Labelled photos from "dataset_organized", an image-classification folder in prajugopal2005/drycocograding. The possible labels are: grade A, grade B, grade C.

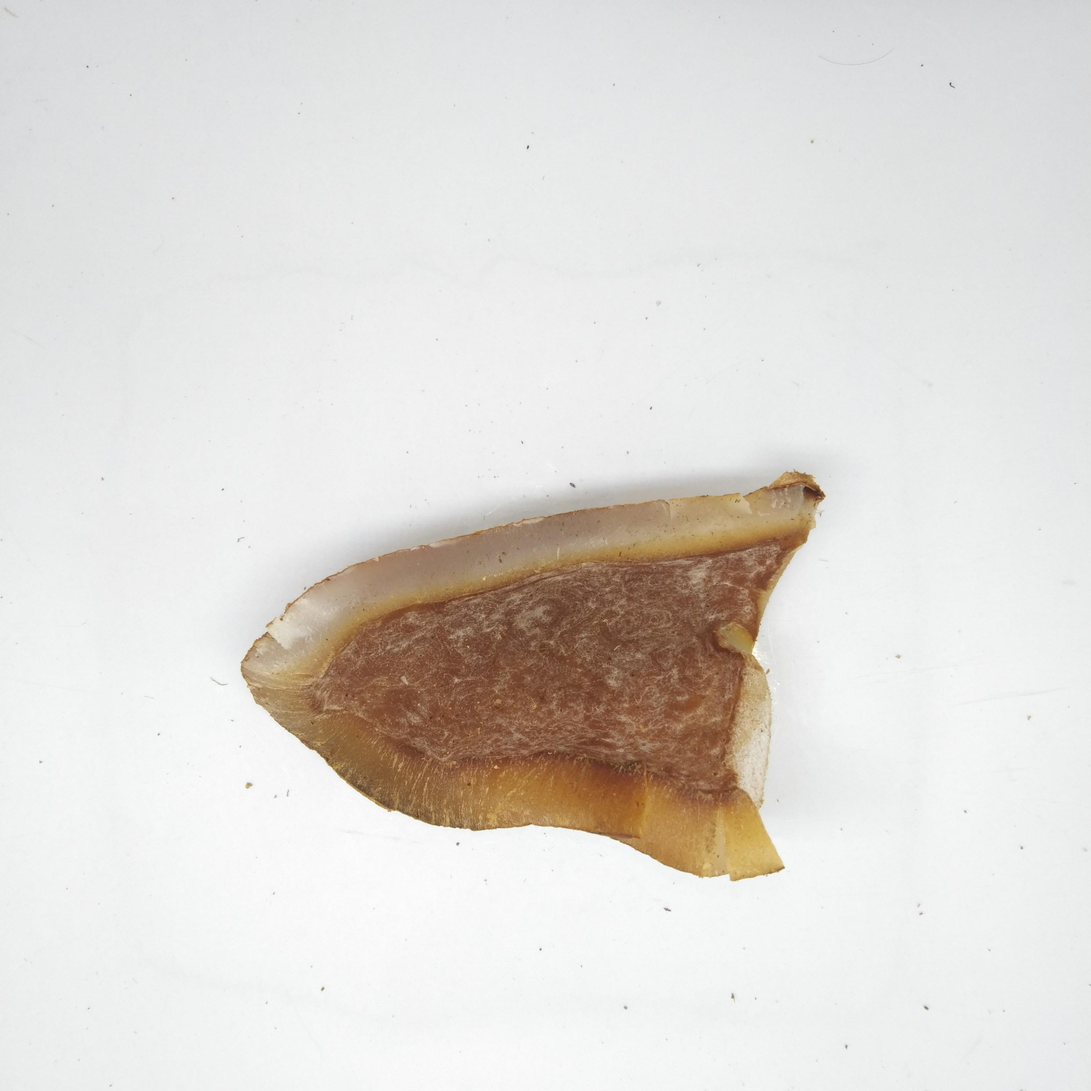
Label: grade B

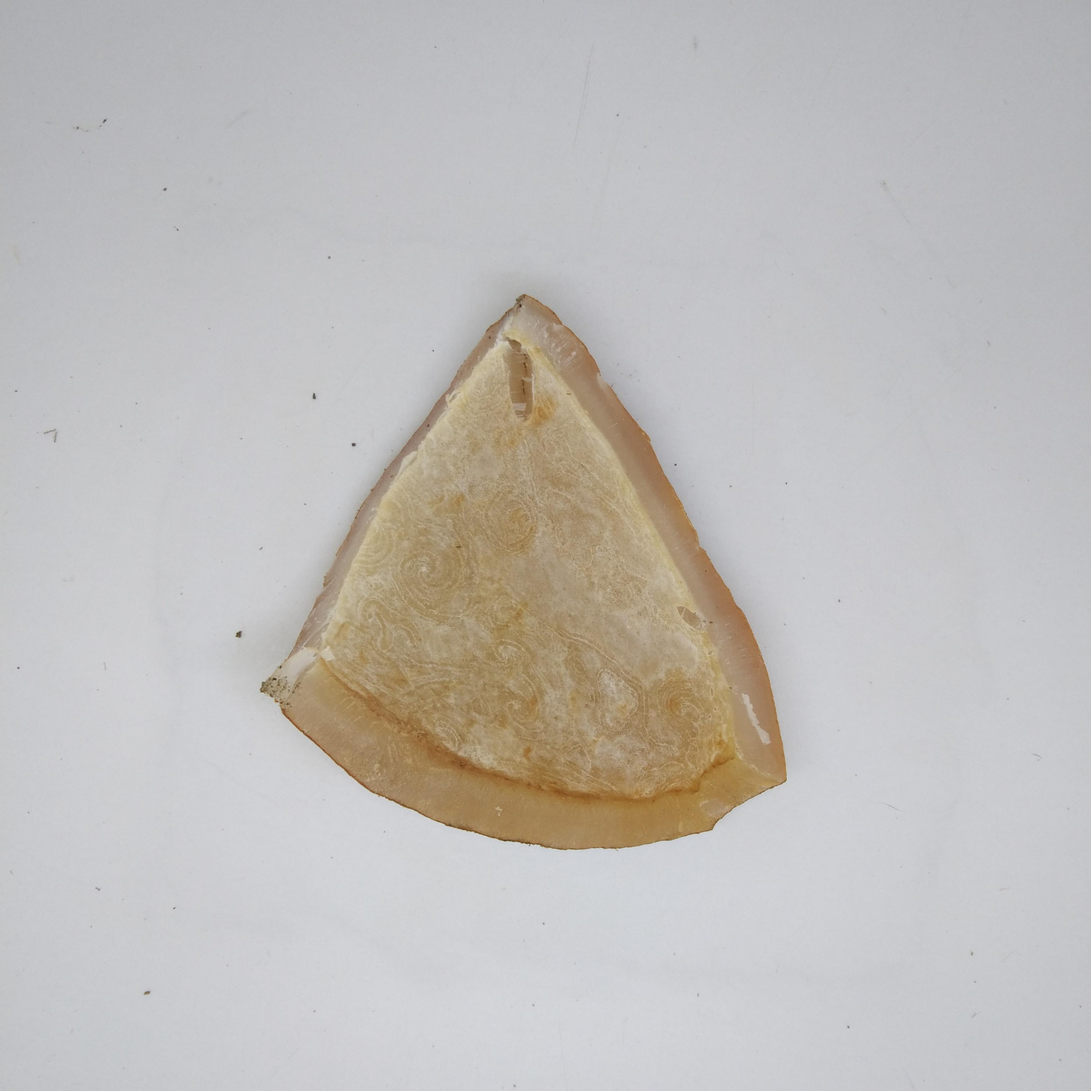
Label: grade A

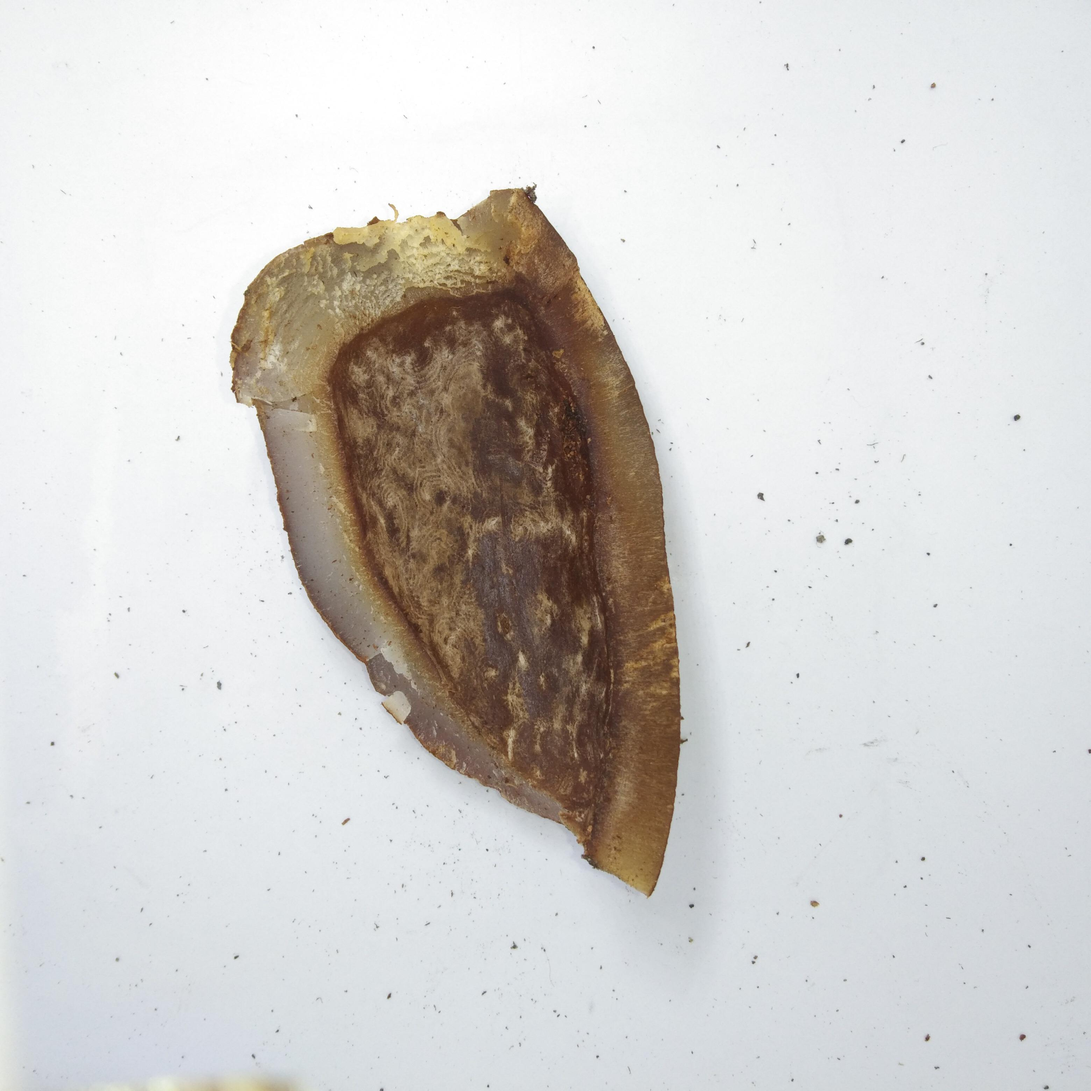
Label: grade C

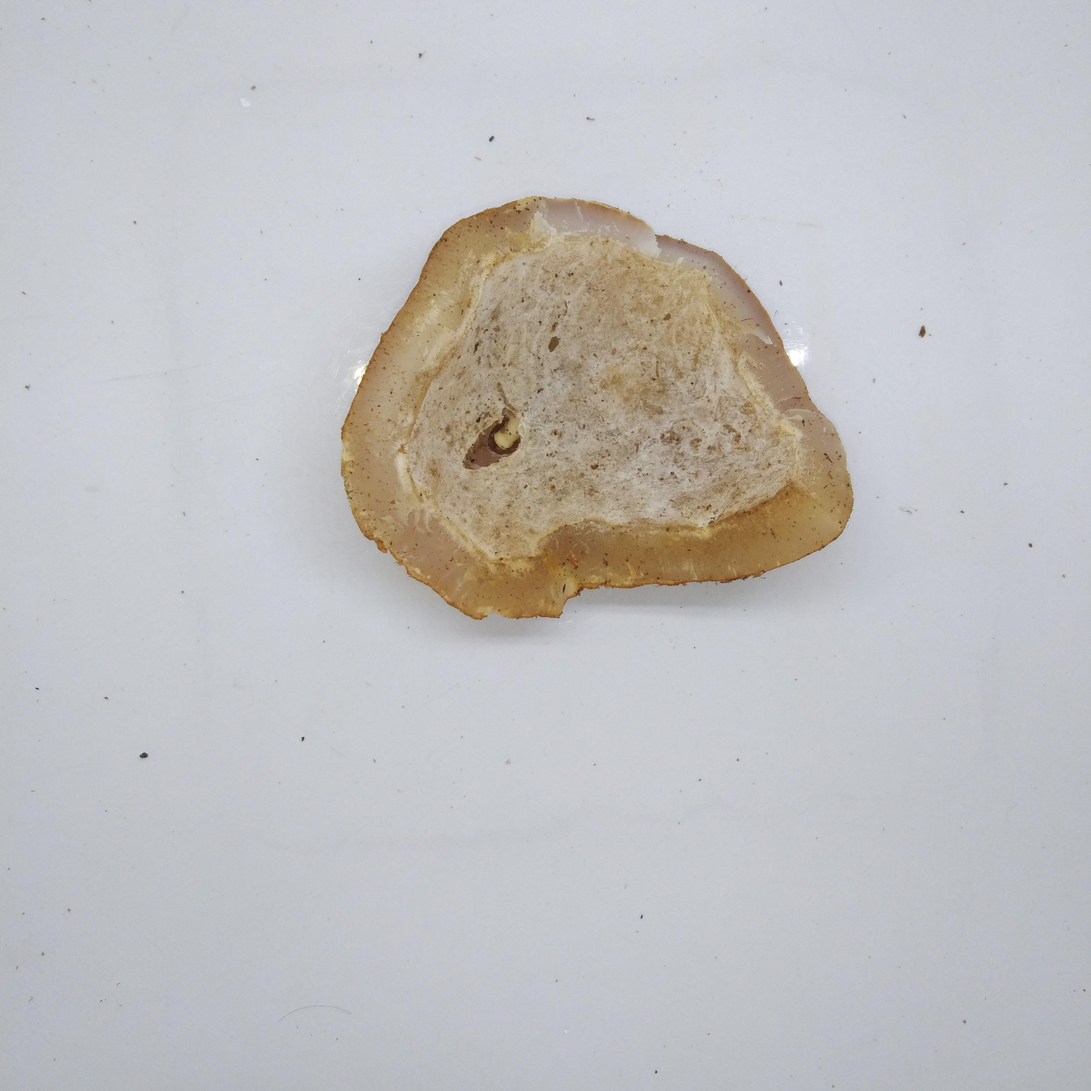
Label: grade B

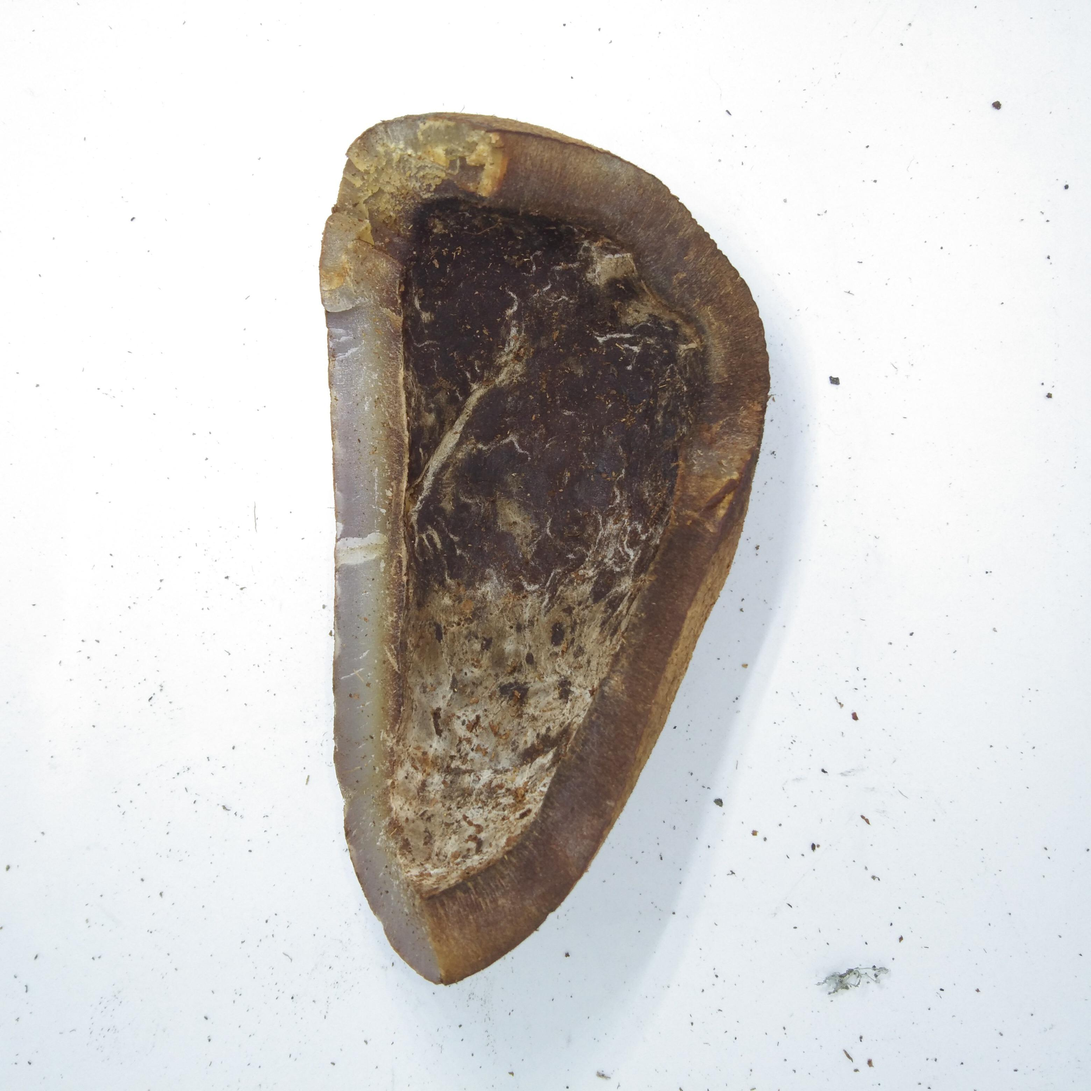
Label: grade C

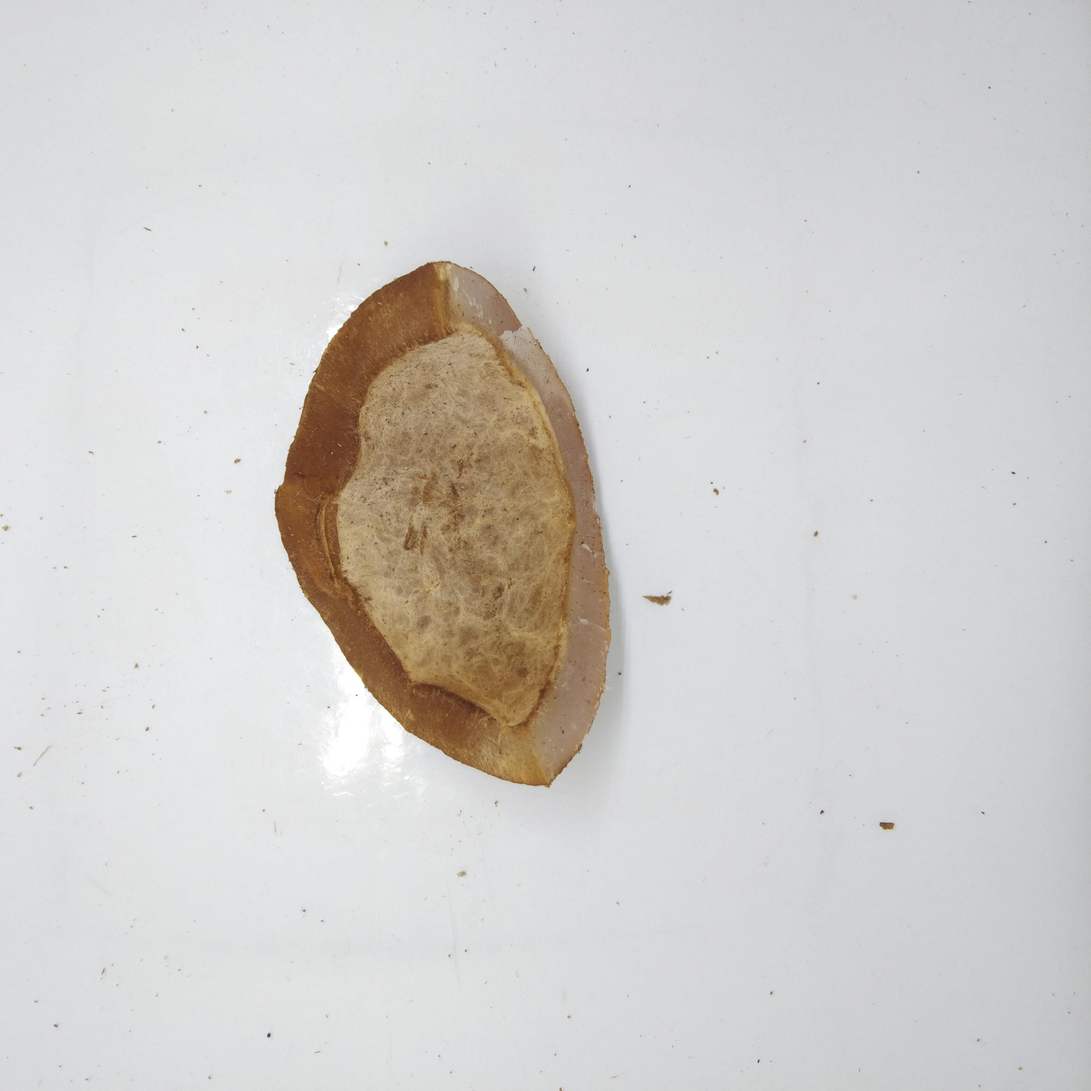
Label: grade B
